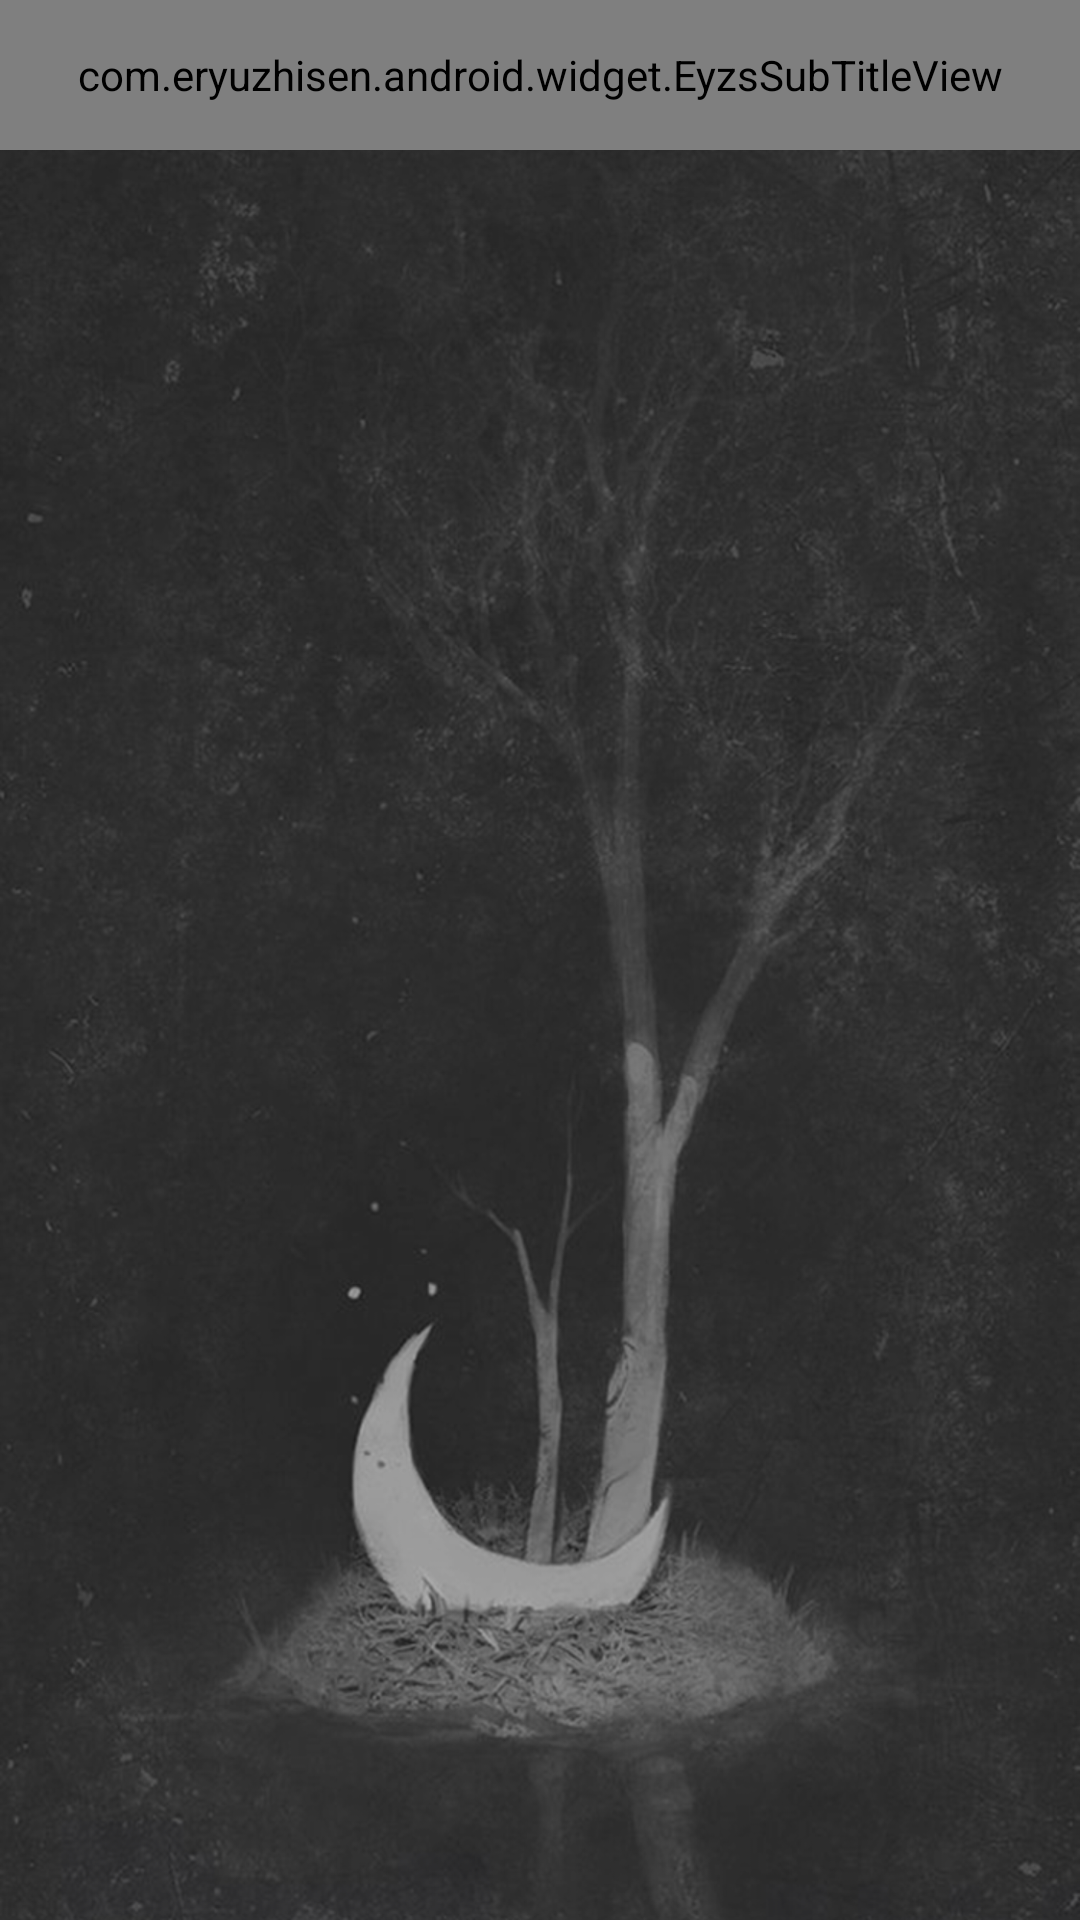

Reconstruct the res/layout file that produces this screen, plus the resources it refers to.
<!-- AndroidManifest.xml: application theme AppTheme -->
<!-- res/layout/activity_login.xml -->
<?xml version="1.0" encoding="utf-8"?>
<RelativeLayout xmlns:android="http://schemas.android.com/apk/res/android"
    xmlns:app="http://schemas.android.com/apk/res-auto"
    xmlns:tools="http://schemas.android.com/tools"
    android:layout_width="match_parent"
    android:layout_height="match_parent"
    android:background="@mipmap/bg_login"
    tools:context="com.eryuzhisen.android.activity.LoginActivity">
    <com.eryuzhisen.android.widget.EyzsSubTitleView
        android:id="@+id/estTitle"
        android:layout_width="match_parent"
        android:layout_height="50dp"/>


    <android.support.v7.widget.RecyclerView
        android:id="@+id/rlListView"
        android:layout_below="@id/estTitle"
        android:layout_width="match_parent"
        android:layout_height="match_parent"/>

</RelativeLayout>
<!-- resources referenced by this layout -->
<resources>
  <!-- mipmap bg_login: png bitmap (mipmap-xxhdpi, 798147 bytes) -->
  <style name="AppTheme" parent="Theme.AppCompat.Light.DarkActionBar">
           Customize your theme here.
          <item name="colorPrimary">@color/colorPrimary</item>
          <item name="colorPrimaryDark">@color/colorPrimaryDark</item>
          <item name="colorAccent">@color/colorAccent</item>
          
          
          
      </style>
  <color name="colorPrimary">#3F51B5</color>
  <color name="colorPrimaryDark">#303F9F</color>
  <color name="colorAccent">#FF4081</color>
  
      //font color
</resources>
